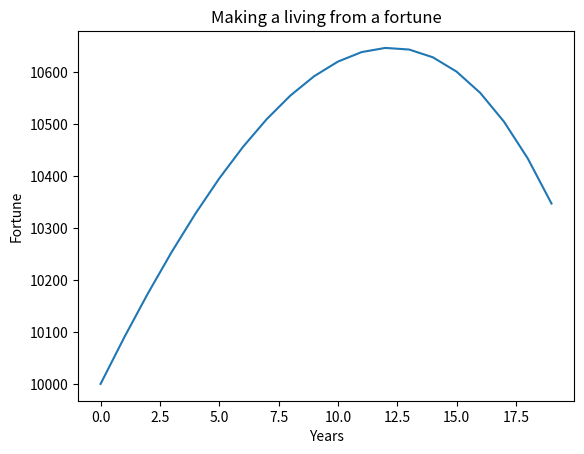

Source code (Python):
# fortune_and_inflation.py
# Solves system of difference equation, in order to compute
# future fortune, given initial fortune F, interest p,
# infation rate I, percentage of interest consumed q and
# number of years N
# [redacted]

import numpy as np
import matplotlib.pyplot as plt
def compute_fortune(F, p, q, I, N):
    x = np.zeros(N)
    c = np.zeros(N)
    x[0] = F
    c[0] = p*q/(10**4)*F
    for n in range(1, N):
        x[n] = x[n - 1] + p/100*x[n - 1] - c[n - 1]
        c[n] = c[n - 1] + I/100*c[n - 1]
    return x

F = 10000       # Initial fortune
p = 3.9         # Annual interest
I = 2.8         # Inflation
q = 77.0        # Percentage of interest consumed
N = 20          # Number of years

x = compute_fortune(F, p, q, I, N)

# Make plot of x:
plt.plot(x)
plt.title('Making a living from a fortune')
plt.xlabel('Years')
plt.ylabel('Fortune')
plt.show()
